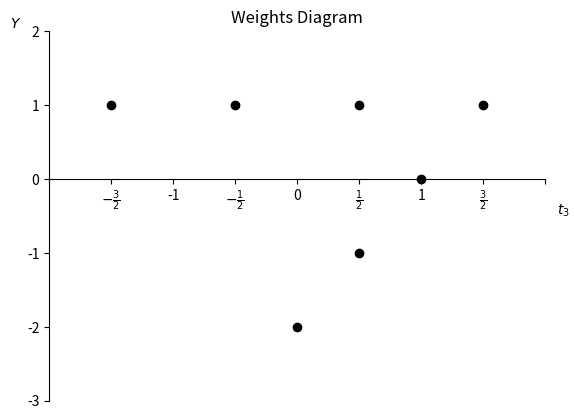

Write Python code to recreate this figure. (Note: this script raises an exception after producing the figure.)
import matplotlib.pyplot as plt

fig, ax = plt.subplots()

ax.set_title("Weights Diagram")

ax.spines["bottom"].set_position("zero")
ax.spines['top'].set_visible(False)
ax.spines['right'].set_visible(False)

ax.set_xlim([-2, 2])
ax.set_ylim([-3, 2])

ax.set_xticks([-2, -1.5, -1, -0.5, 0, 0.5, 1, 1.5, 2])
ax.set_xticklabels(["", r"$-\frac{3}{2}$", "-1", r"$-\frac{1}{2}$", "0", r"$\frac{1}{2}$", "1", r"$\frac{3}{2}$", ""])

ax.set_xlabel(r"$t_3$", horizontalalignment="right", verticalalignment="bottom", x=1.05)
ax.set_ylabel(r"$Y$", loc="top", rotation=0)

xvals = [1.5, 0.5, -0.5, -1.5, 1, 0.5, 0]
yvals = [1, 1, 1, 1, 0, -1, -2]

ax.plot(xvals, yvals, ".k", markersize=12)

fig.savefig("hw/epp_hw7/weights_diagram1.png", bbox_inches="tight")

###

fig, ax = plt.subplots()

ax.set_title("Weights Diagram")

ax.spines["bottom"].set_position("zero")
ax.spines['top'].set_visible(False)
ax.spines['right'].set_visible(False)

ax.set_xlim([-2, 2])
ax.set_ylim([-3, 2])

ax.set_xticks([-2, -1.5, -1, -0.5, 0, 0.5, 1, 1.5, 2])
ax.set_xticklabels(["", r"$-\frac{3}{2}$", "-1", r"$-\frac{1}{2}$", "0", r"$\frac{1}{2}$", "1", r"$\frac{3}{2}$", ""])

ax.set_xlabel(r"$t_3$", horizontalalignment="right", verticalalignment="bottom", x=1.05)
ax.set_ylabel(r"$Y$", loc="top", rotation=0)

xvals = [1.5, 0.5, -0.5, -1.5, 1, 0.5, 0, -1, -0.5, 0]
yvals = [1, 1, 1, 1, 0, -1, -2, 0, -1, 0]

ax.plot(xvals, yvals, ".k", markersize=12)

###

fig.savefig("hw/epp_hw7/weights_diagram2.png", bbox_inches="tight")

fig, ax = plt.subplots()

ax.set_title("Weights Diagram")

ax.spines["bottom"].set_position("zero")
ax.spines['top'].set_visible(False)
ax.spines['right'].set_visible(False)

ax.set_xlim([-2, 2])
ax.set_ylim([-3, 2])

ax.set_xticks([-2, -1.5, -1, -0.5, 0, 0.5, 1, 1.5, 2])
ax.set_xticklabels(["", r"$-\frac{3}{2}$", "-1", r"$-\frac{1}{2}$", "0", r"$\frac{1}{2}$", "1", r"$\frac{3}{2}$", ""])

ax.set_xlabel(r"$t_3$", horizontalalignment="right", verticalalignment="bottom", x=1.05)
ax.set_ylabel(r"$Y$", loc="top", rotation=0)

xvals = [1.5, 0.5, -0.5, -1.5, 1, 0.5, 0, -1, -0.5, 0]
yvals = [1, 1, 1, 1, 0, -1, -2, 0, -1, 0]


ax.plot([-1.5, 0], [1,-2],"--", color="gray")
ax.plot([-0.5, 0.5], [1,-1],"--", color="gray")
ax.plot([0.5, 1], [1,0],"--", color="gray")

ax.plot(xvals, yvals, ".k", markersize=12)

ax.text(0.1, -2.1, r"$Q=-1$")
ax.text(0.6, -1.1, r"$Q=0$")
ax.text(1.0, 0.2, r"$Q=1$")
ax.text(1.6, 0.9, r"$Q=2$")


fig.savefig("hw/epp_hw7/weights_diagram3.png", bbox_inches="tight")